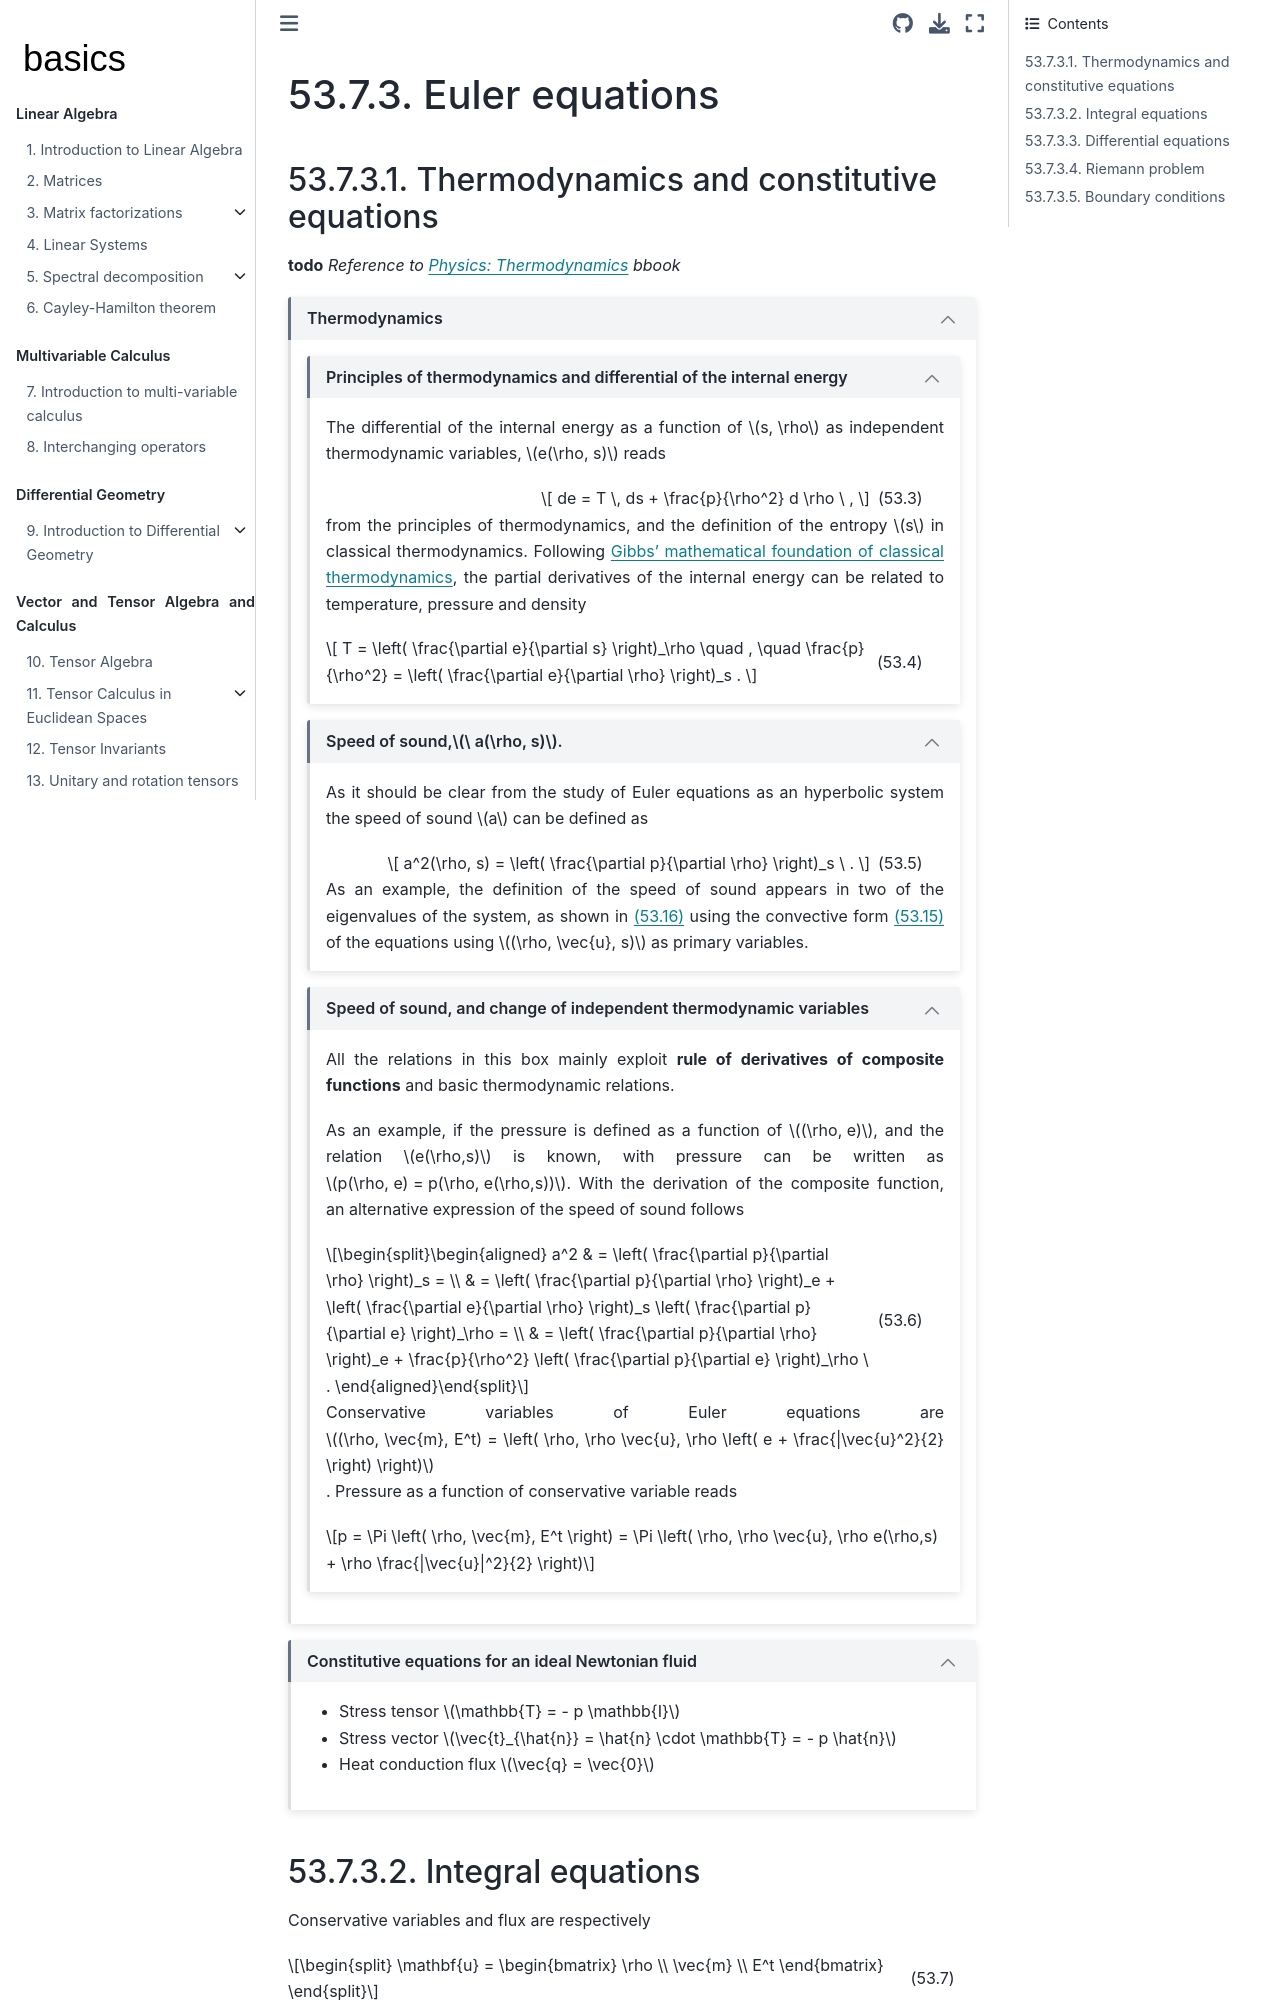

repository: Basics2022/bbooks-math-miscellanea · page: ch/pde/hyperbolic-nd-euler.html · generator: jekyll

(pde:hyperbolic:nd:euler)=
# Euler equations

(pde:hyperbolic:nd:euler:thermodynamics)=
## Thermodynamics and constitutive equations

**todo** *Reference to [Physics: Thermodynamics](https://basics2022.github.io/bbooks-physics-thermodynamics/intro.html) bbook*

````{dropdown} Thermodynamics
:open:

```{dropdown} Principles of thermodynamics and differential of the internal energy
:open:

The differential of the internal energy as a function of $s, \rho$ as independent thermodynamic variables, $e(\rho, s)$ reads

$$
  de = T \, ds + \frac{p}{\rho^2} d \rho \ ,
$$(eq:pde:hyperbolic:euler:first-principle)

from the principles of thermodynamics, and the definition of the entropy $s$ in classical thermodynamics. Following [Gibbs' mathematical foundation of classical thermodynamics](https://basics2022.github.io/bbooks-physics-thermodynamics/ch/principles-gibbs-phase-rule.html), the partial derivatives of the internal energy can be related to temperature, pressure and density

$$
  T = \left( \frac{\partial e}{\partial s} \right)_\rho
  \quad , \quad
  \frac{p}{\rho^2} =  \left( \frac{\partial e}{\partial \rho} \right)_s .
$$(eq:pde:hyperbolic:euler:first-principle:partial-ders)

```

```{dropdown} Speed of sound, $\ a(\rho, s)$.
:open:

As it should be clear from the study of Euler equations as an hyperbolic system  the speed of sound $a$ can be defined as

$$
  a^2(\rho, s) = \left( \frac{\partial p}{\partial \rho} \right)_s \ .
$$(eq:pde:hyperbolic:euler:speed-of-sound:rho-s)

As an example, the definition of the speed of sound appears in two of the eigenvalues of the system, as shown in {eq}`eq:pde:hyperbolic:differential:convective:euler:rho-u-s:eigval` using the convective form {eq}`eq:pde:hyperbolic:differential:convective:euler:rho-u-s:mat` of the equations using $(\rho, \vec{u}, s)$ as primary variables.

```

```{dropdown} Speed of sound, and change of independent thermodynamic variables
:open:

All the relations in this box mainly exploit **rule of derivatives of composite functions** and basic thermodynamic relations.

As an example, if the pressure is defined as a function of $(\rho, e)$, and the relation $e(\rho,s)$ is known, with pressure can be written as $p(\rho, e) = p(\rho, e(\rho,s))$. With the derivation of the composite function, an alternative expression of the speed of sound follows

$$\begin{aligned}
  a^2
  & = \left( \frac{\partial p}{\partial \rho} \right)_s = \\
  & = \left( \frac{\partial p}{\partial \rho} \right)_e + \left( \frac{\partial e}{\partial \rho} \right)_s \left( \frac{\partial p}{\partial e} \right)_\rho = \\
  & = \left( \frac{\partial p}{\partial \rho} \right)_e + \frac{p}{\rho^2} \left( \frac{\partial p}{\partial e} \right)_\rho \ .
\end{aligned}$$(eq:pde:hyperbolic:euler:speed-of-sound:rho-e)

Conservative variables of Euler equations are $(\rho, \vec{m}, E^t) = \left( \rho, \rho \vec{u}, \rho \left( e + \frac{|\vec{u}^2}{2} \right) \right)$. Pressure as a function of conservative variable reads

$$p = \Pi \left( \rho, \vec{m}, E^t \right) = \Pi \left( \rho, \rho \vec{u}, \rho e(\rho,s) + \rho \frac{|\vec{u}|^2}{2} \right)$$

```

````

```{dropdown} Constitutive equations for an ideal Newtonian fluid
:open:

* Stress tensor $\mathbb{T} = - p \mathbb{I}$
* Stress vector $\vec{t}_{\hat{n}} = \hat{n} \cdot \mathbb{T} = - p \hat{n}$
* Heat conduction flux $\vec{q} = \vec{0}$

```

(pde:hyperbolic:nd:euler:integral)=
